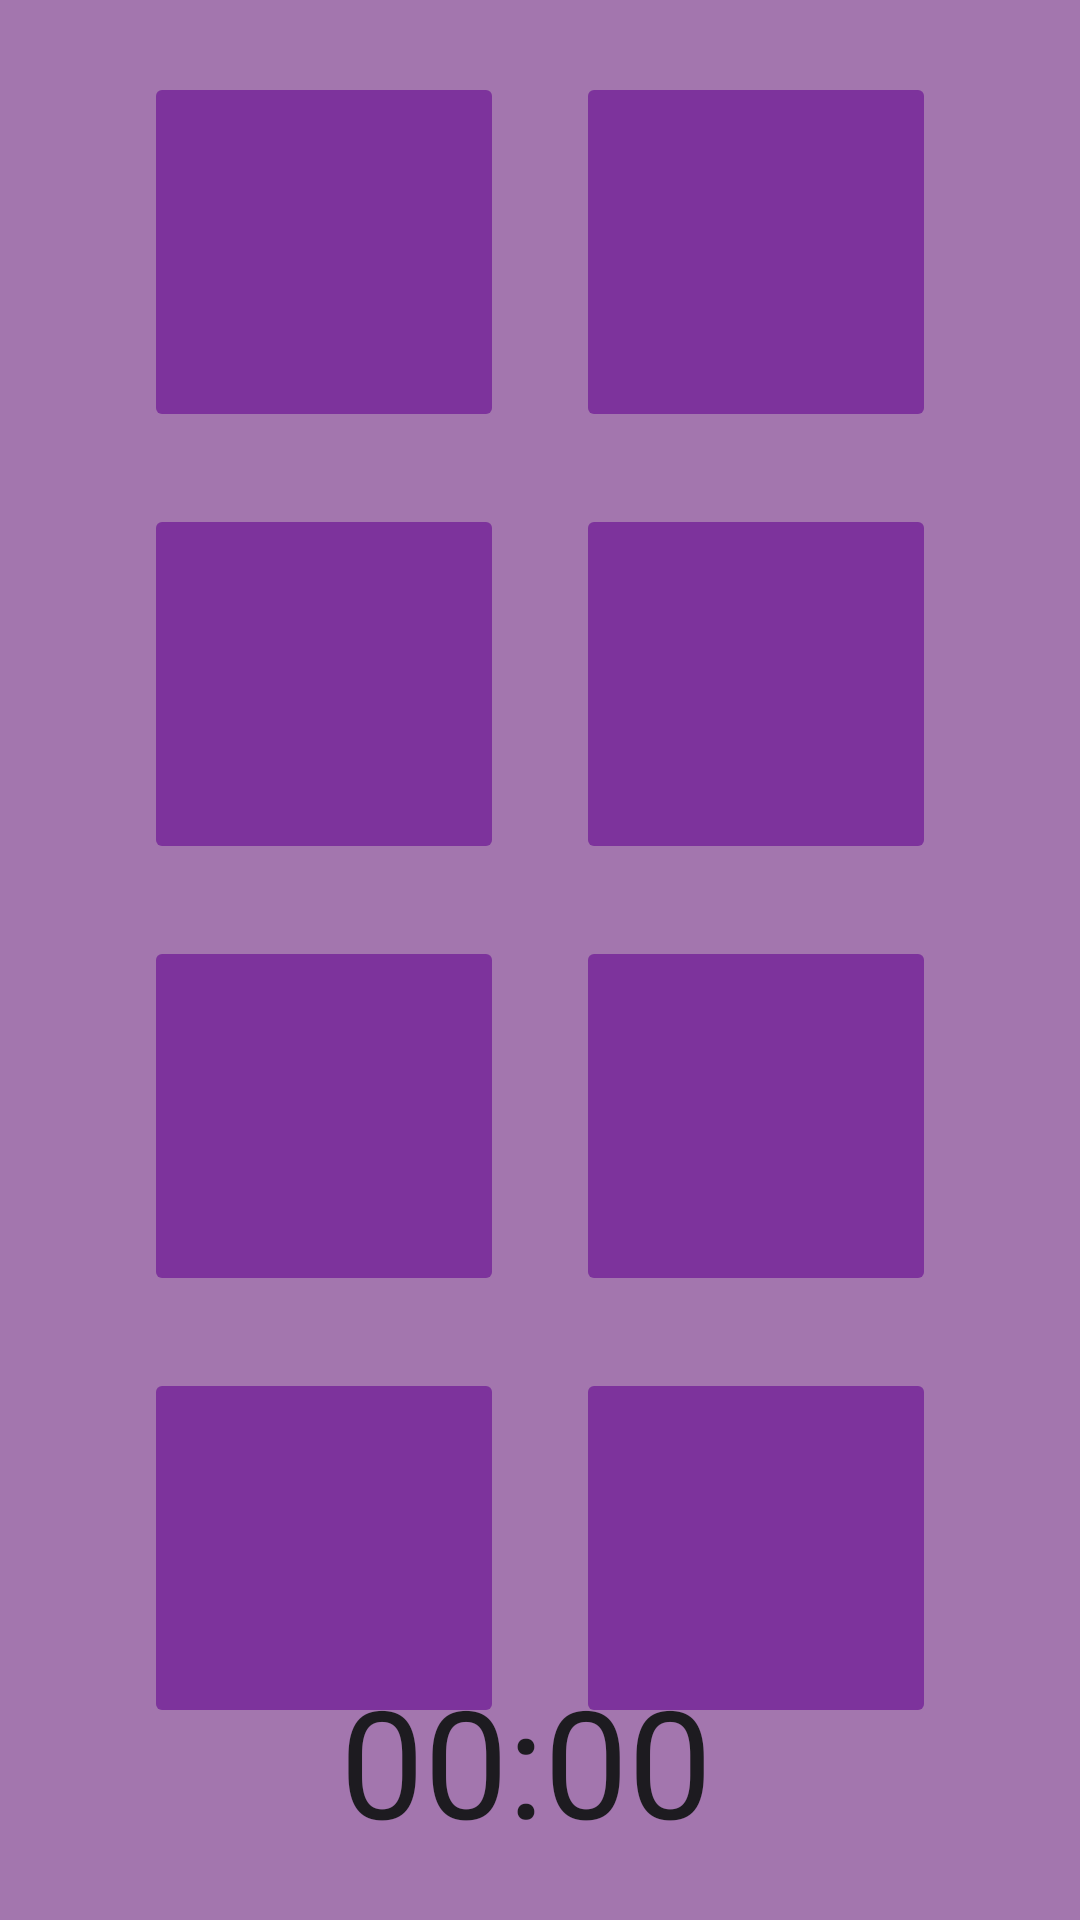

Here is an Android app screen rendered from its layout file. Give the layout XML and the strings, colors and styles it references.
<!-- AndroidManifest.xml: application theme Theme.MiniGameStation -->
<!-- res/layout/memory_game.xml -->
<?xml version="1.0" encoding="utf-8"?>
<androidx.constraintlayout.widget.ConstraintLayout xmlns:android="http://schemas.android.com/apk/res/android"
    xmlns:app="http://schemas.android.com/apk/res-auto"
    xmlns:tools="http://schemas.android.com/tools"
    android:layout_width="match_parent"
    android:layout_height="match_parent"
    tools:context=".MainActivity"
    android:background="@color/purple"
    tools:viewBindingIgnore="true">



    <ImageButton
        android:id="@+id/imageButton1"
        android:layout_width="120dp"
        android:layout_height="120dp"
        android:layout_marginStart="48dp"
        android:layout_marginTop="24dp"
        android:backgroundTint="#7D339C"
        android:scaleType="centerCrop"
        app:layout_constraintStart_toStartOf="parent"
        app:layout_constraintTop_toTopOf="parent"
        app:srcCompat="@drawable/ic_code" />

    <ImageButton
        android:id="@+id/imageButton7"
        android:layout_width="120dp"
        android:layout_height="120dp"
        android:layout_marginTop="24dp"
        android:backgroundTint="#7D339C"
        android:scaleType="centerCrop"
        app:layout_constraintStart_toStartOf="@+id/imageButton5"
        app:layout_constraintTop_toBottomOf="@+id/imageButton5"
        app:srcCompat="@drawable/ic_code" />

    <ImageButton
        android:id="@+id/imageButton8"
        android:layout_width="120dp"
        android:layout_height="120dp"
        android:backgroundTint="#7D339C"
        android:scaleType="centerCrop"
        app:layout_constraintEnd_toEndOf="@+id/imageButton6"
        app:layout_constraintTop_toTopOf="@+id/imageButton7"
        app:srcCompat="@drawable/ic_code" />

    <ImageButton
        android:id="@+id/imageButton6"
        android:layout_width="120dp"
        android:layout_height="120dp"
        android:backgroundTint="#7D339C"
        android:scaleType="centerCrop"
        app:layout_constraintEnd_toEndOf="@+id/imageButton4"
        app:layout_constraintTop_toTopOf="@+id/imageButton5"
        app:srcCompat="@drawable/ic_code" />

    <ImageButton
        android:id="@+id/imageButton5"
        android:layout_width="120dp"
        android:layout_height="120dp"
        android:layout_marginTop="24dp"
        android:backgroundTint="#7D339C"
        android:scaleType="centerCrop"
        app:layout_constraintStart_toStartOf="@+id/imageButton3"
        app:layout_constraintTop_toBottomOf="@+id/imageButton3"
        app:srcCompat="@drawable/ic_code" />

    <ImageButton
        android:id="@+id/imageButton4"
        android:layout_width="120dp"
        android:layout_height="120dp"
        android:backgroundTint="#7D339C"
        android:scaleType="centerCrop"
        app:layout_constraintEnd_toEndOf="@+id/imageButton2"
        app:layout_constraintTop_toTopOf="@+id/imageButton3"
        app:srcCompat="@drawable/ic_code" />

    <ImageButton
        android:id="@+id/imageButton3"
        android:layout_width="120dp"
        android:layout_height="120dp"
        android:layout_marginTop="24dp"
        android:backgroundTint="#7D339C"
        android:scaleType="centerCrop"
        app:layout_constraintStart_toStartOf="@+id/imageButton1"
        app:layout_constraintTop_toBottomOf="@+id/imageButton1"
        app:srcCompat="@drawable/ic_code" />

    <ImageButton
        android:id="@+id/imageButton2"
        android:layout_width="120dp"
        android:layout_height="120dp"
        android:layout_marginTop="24dp"
        android:layout_marginEnd="48dp"
        android:backgroundTint="#7D339C"
        android:scaleType="centerCrop"
        app:layout_constraintEnd_toEndOf="parent"
        app:layout_constraintTop_toTopOf="parent"
        app:srcCompat="@drawable/ic_code" />

    <Chronometer
        android:id="@+id/view_timer"
        android:onClick="onClick"
        android:clickable="true"
        android:layout_width="wrap_content"
        android:layout_height="wrap_content"
        android:layout_marginEnd="120dp"
        android:layout_marginBottom="20dp"
        android:textSize="50dp"
        app:layout_constraintBottom_toBottomOf="parent"
        app:layout_constraintEnd_toEndOf="parent"
        app:layout_constraintHorizontal_bias="0.976"
        app:layout_constraintStart_toStartOf="parent"
        tools:targetApi="24" />

</androidx.constraintlayout.widget.ConstraintLayout>
<!-- resources referenced by this layout -->
<resources>
  <color name="purple">#A376AE</color>
  <style name="Theme.MiniGameStation" parent="Base.Theme.MiniGameStation" />
  <style name="Base.Theme.MiniGameStation" parent="Theme.Material3.DayNight.NoActionBar">
          
          
      </style>
</resources>
